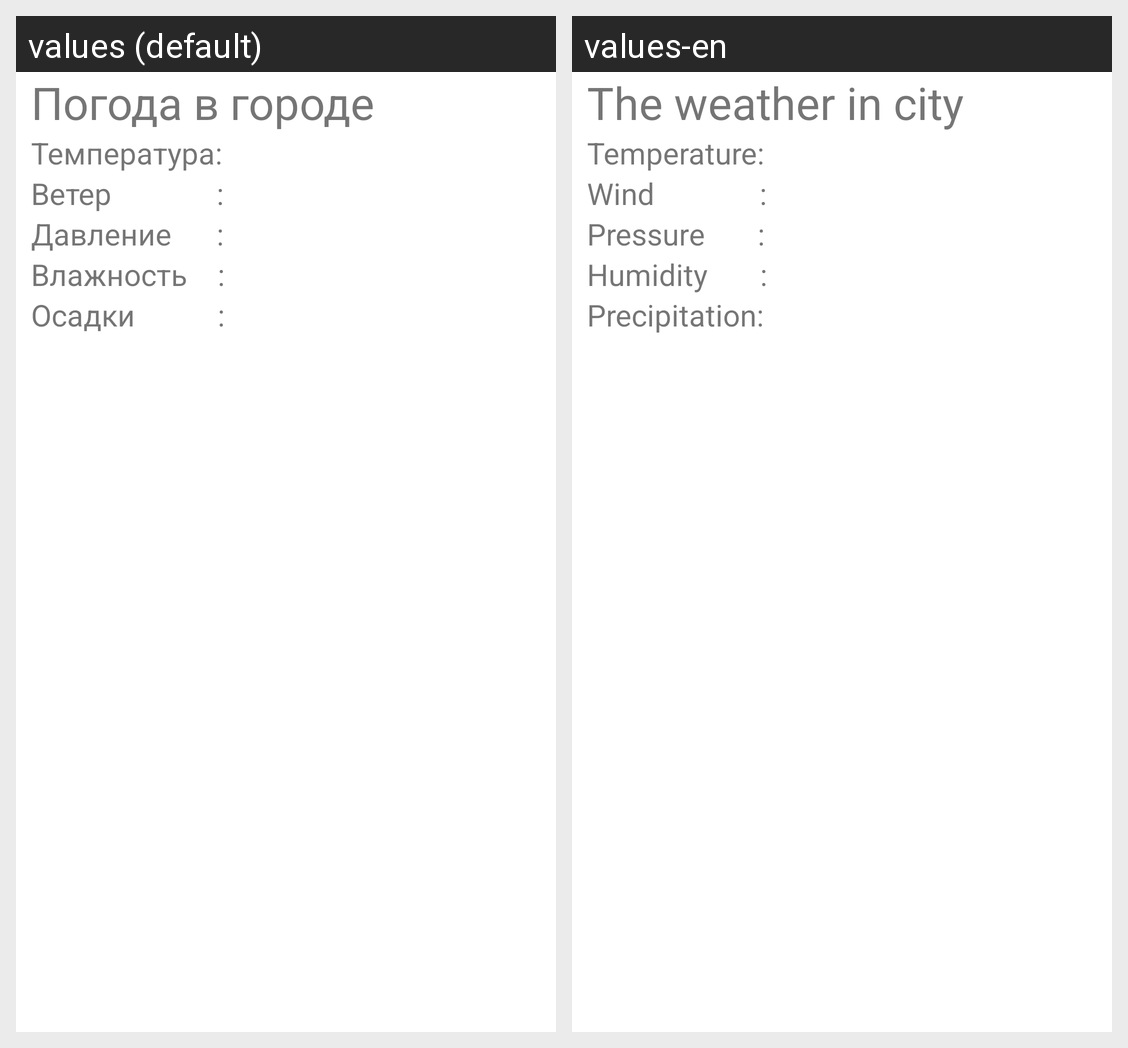

For this localized Android screen grid, give each drawn string resource with its value in every locale shown.
Android screen res/layout/activity_winfo.xml rendered under 2 locales, left to right: values (default), values-en. Device: Nexus 5 (rendered at 1080×1920; each locale shown at half size, 540×960, under a caption strip naming it); theme LightTheme.
Strings drawn on this screen, with the default value and each locale's value (text and hints the layout hard-codes, and strings that could not be matched under every locale, appear in the picture but are not listed):

cities
  values: Погода в городе
  values-en: The weather in city

temperature
  values: Температура:
  values-en: Temperature:

wind
  values: Ветер              :
  values-en: Wind              :

pressure
  values: Давление      :
  values-en: Pressure       :

humidity
  values: Влажность    :
  values-en: Humidity       :

precipitation
  values: Осадки           :
  values-en: Precipitation:
